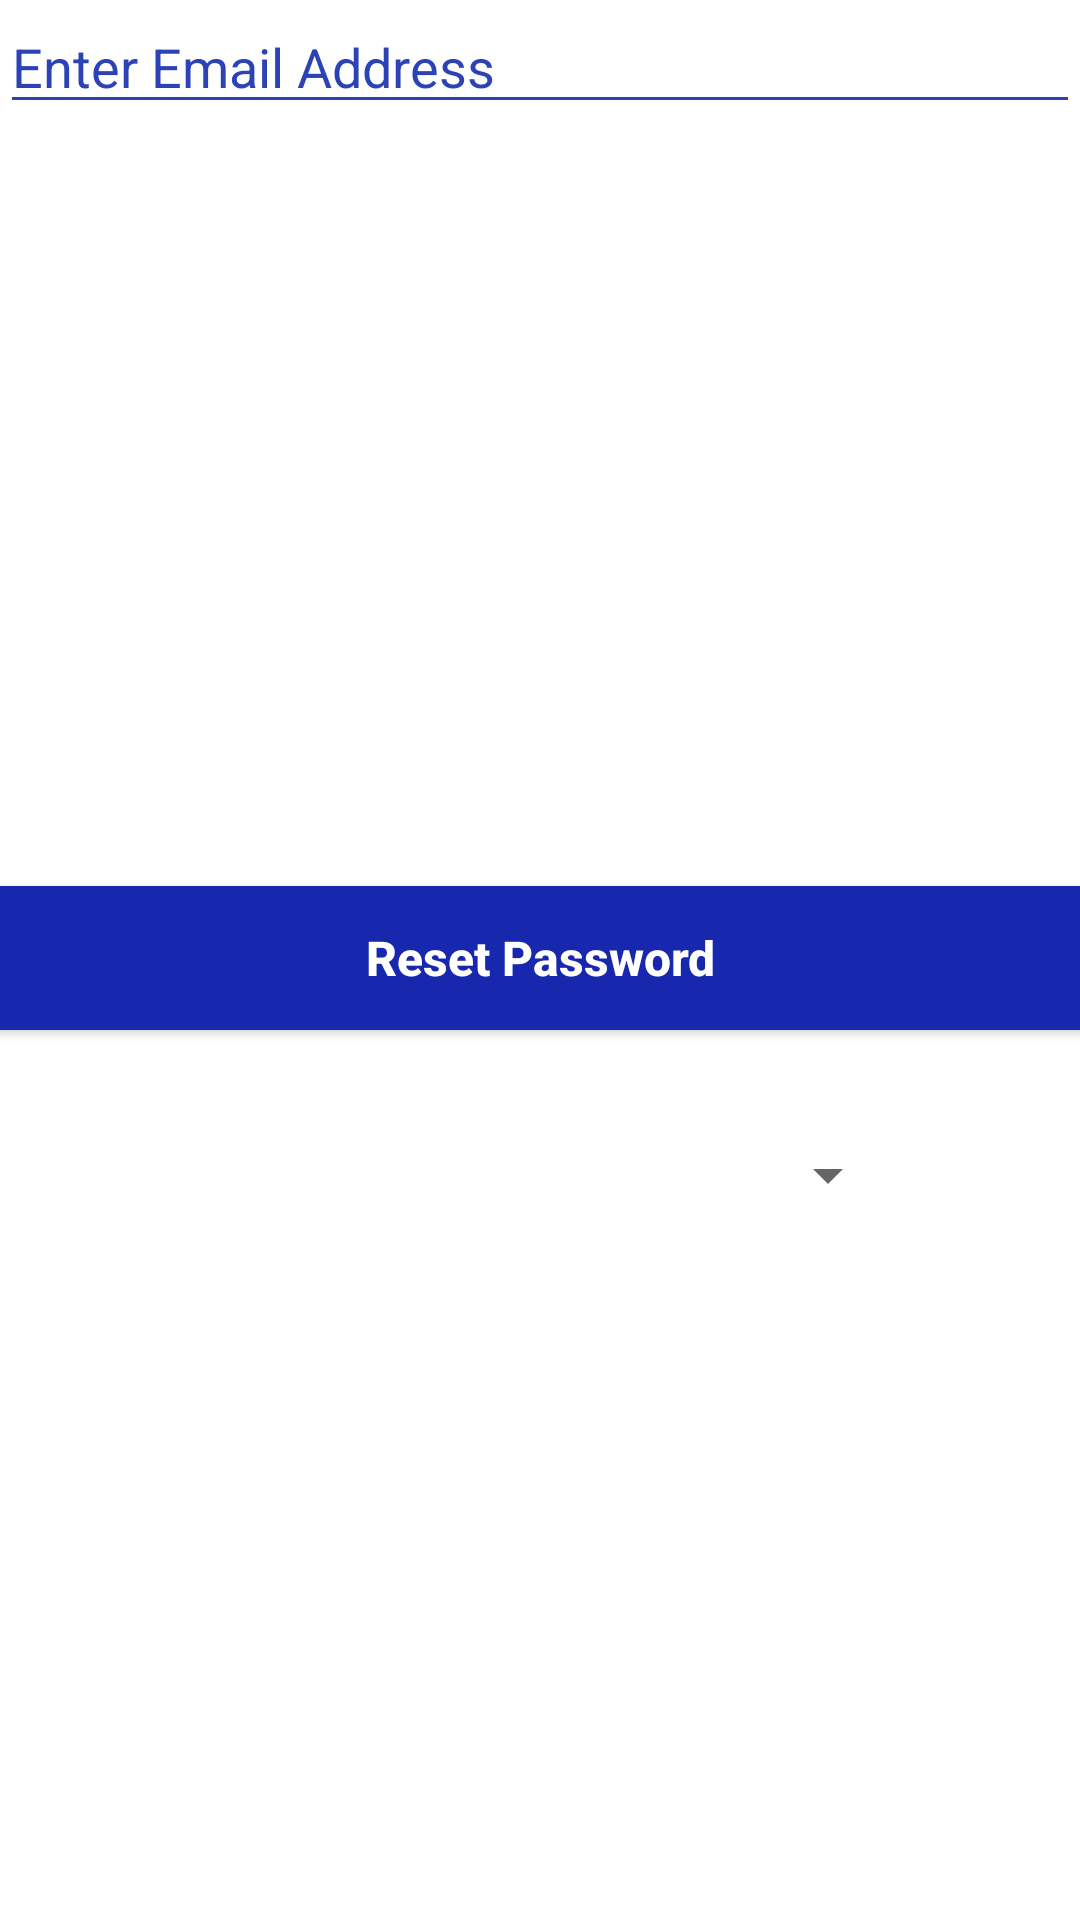

This screen was rendered from an Android layout file. Write that file and the resources it references.
<!-- AndroidManifest.xml: application theme Theme.FaisalRestorant -->
<!-- res/layout/activity_add_role.xml -->
<?xml version="1.0" encoding="utf-8"?>
<androidx.constraintlayout.widget.ConstraintLayout
xmlns:android="http://schemas.android.com/apk/res/android"
xmlns:app="http://schemas.android.com/apk/res-auto"
xmlns:tools="http://schemas.android.com/tools"
android:layout_width="match_parent"
android:layout_height="match_parent"
    tools:context=".Activities.AddRole">
<Button
    android:id="@+id/btnResetPassword"
    android:layout_width="match_parent"
    android:layout_height="wrap_content"
    android:background="#1727AE"
    android:text="Reset Password"
    android:textAllCaps="false"
    android:textColor="#fff"
    android:textSize="16sp"
    android:textStyle="bold"
    app:layout_constraintBottom_toBottomOf="parent"
    app:layout_constraintTop_toTopOf="parent"
    app:layout_constraintVertical_bias="0.499"
    tools:ignore="MissingConstraints"
    tools:layout_editor_absoluteX="42dp" />

<com.google.android.material.textfield.TextInputEditText
    android:id="@+id/resetEmail"
    android:layout_width="match_parent"
    android:layout_height="wrap_content"
    android:hint="Enter Email Address"
    android:inputType="textEmailAddress"
    android:textColorHint="#2C43B8"
    app:backgroundTint="#2C43B8"
    tools:layout_editor_absoluteX="3dp"
    tools:layout_editor_absoluteY="46dp"
    tools:ignore="MissingConstraints" />

<Spinner
    android:id="@+id/spinner"
    android:layout_width="240dp"
    android:layout_height="32dp"
    app:layout_constraintBottom_toBottomOf="parent"
    app:layout_constraintEnd_toEndOf="parent"
    app:layout_constraintStart_toStartOf="parent"
    app:layout_constraintTop_toTopOf="parent"
    app:layout_constraintVertical_bias="0.618"
    tools:ignore="MissingConstraints" />


</androidx.constraintlayout.widget.ConstraintLayout>
<!-- resources referenced by this layout -->
<resources>
  <style name="Theme.FaisalRestorant" parent="Theme.MaterialComponents.DayNight.DarkActionBar">
          
          <item name="colorPrimary">@color/purple_500</item>
          <item name="colorPrimaryVariant">@color/purple_700</item>
          <item name="colorOnPrimary">@color/white</item>
          
          <item name="colorSecondary">@color/teal_200</item>
          <item name="colorSecondaryVariant">@color/teal_700</item>
          <item name="colorOnSecondary">@color/black</item>
          
          <item name="android:statusBarColor" tools:targetApi="l">?attr/colorPrimaryVariant</item>
          
      </style>
  <color name="purple_500">#DDA60B</color>
  <color name="purple_700">#DDA60B</color>
  <color name="white">#FFFFFFFF</color>
  <color name="teal_200">#F4BB06</color>
  <color name="teal_700">#DDA60B</color>
  <color name="black">#FF000000</color>
</resources>
